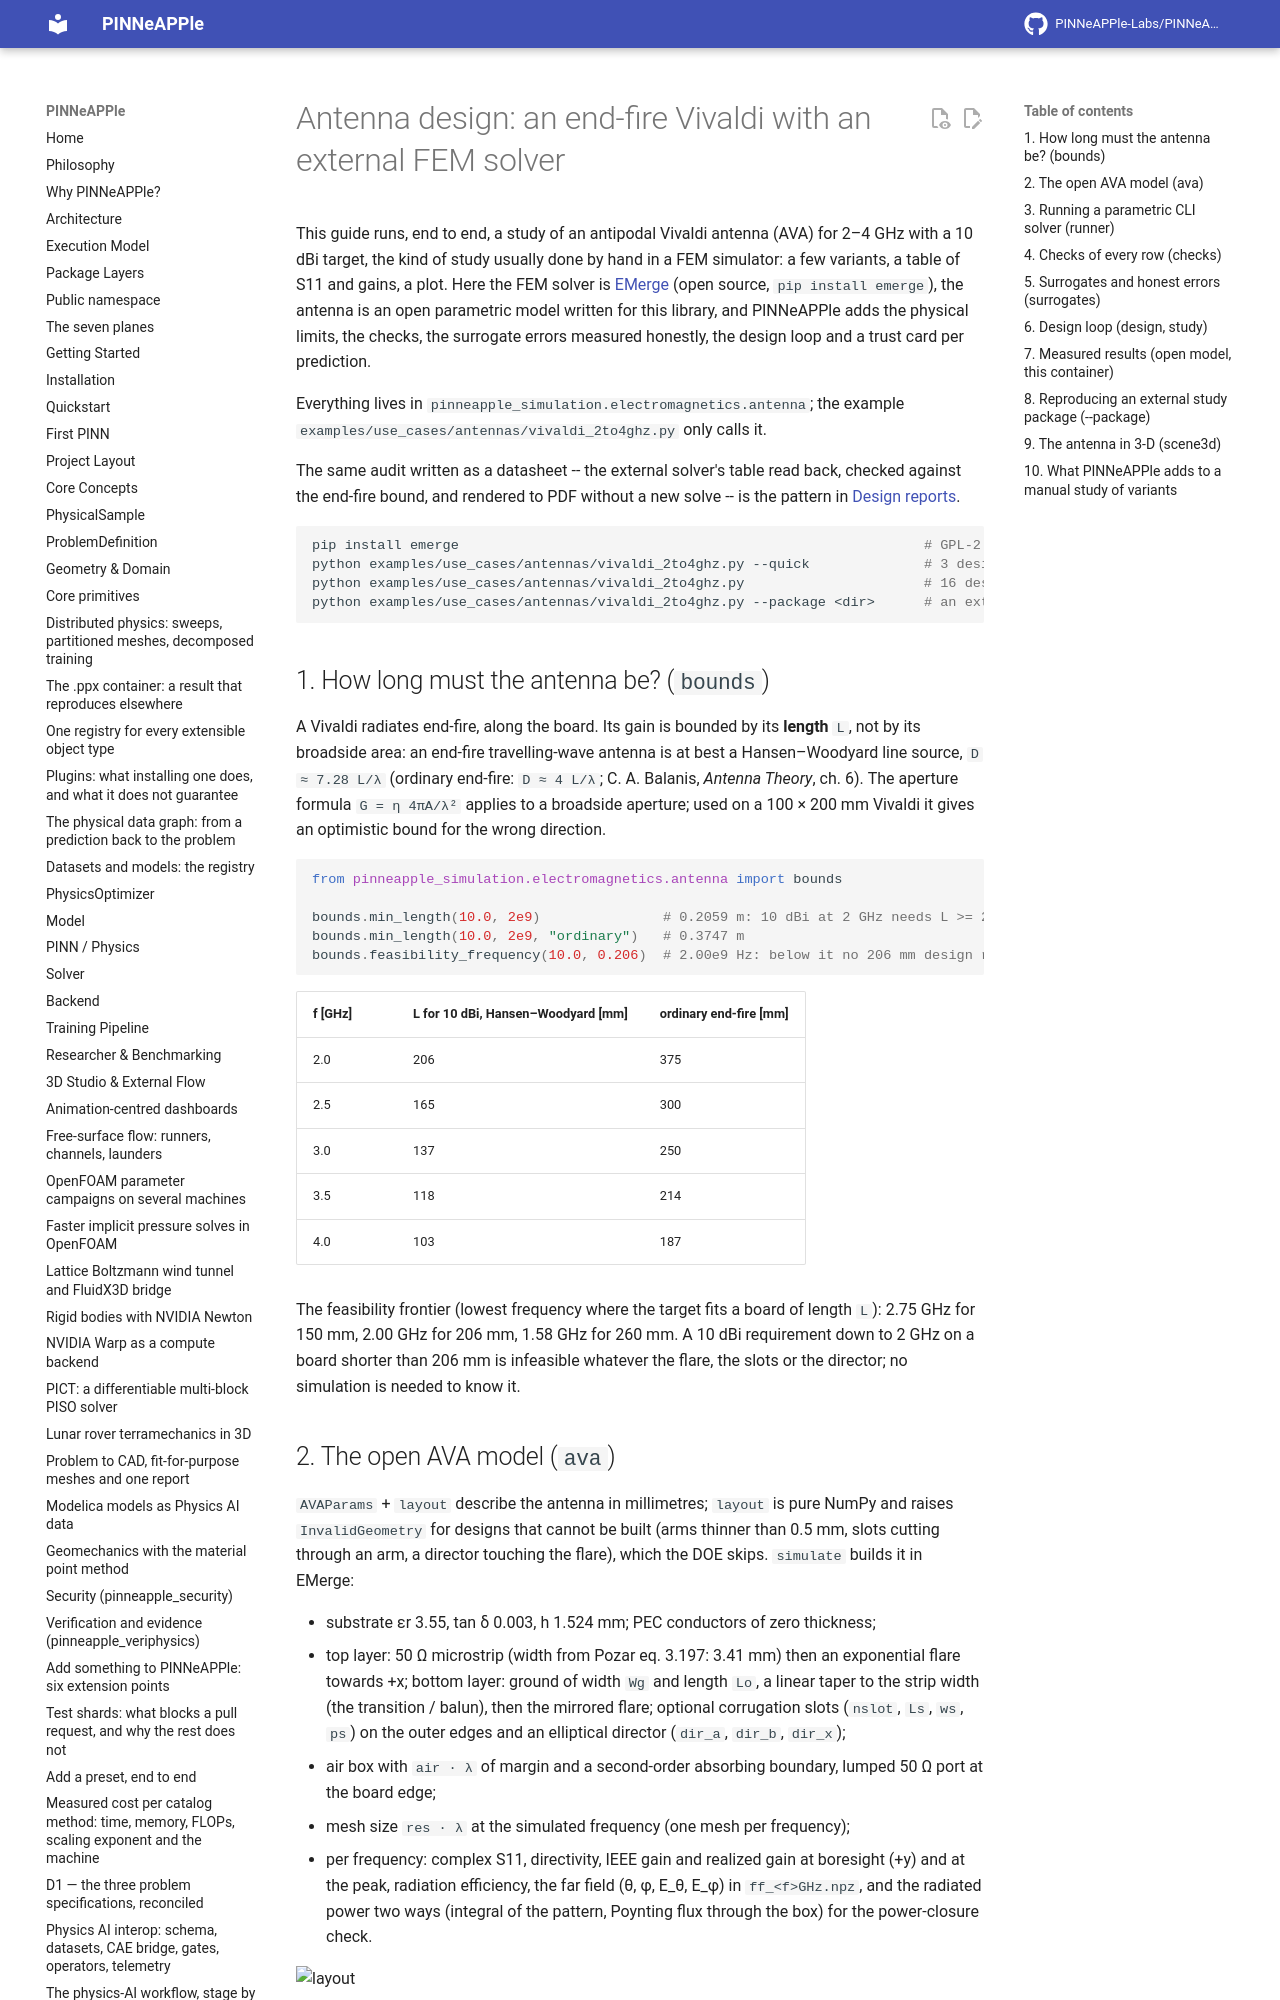

repository: PINNeAPPle-Labs/PINNeAPPle · page: guides/antenna_design/index.html · generator: mkdocs

# Antenna design: an end-fire Vivaldi with an external FEM solver

This guide runs, end to end, a study of an antipodal Vivaldi antenna (AVA) for 2–4 GHz with a 10 dBi target, the
kind of study usually done by hand in a FEM simulator: a few variants, a table of S11 and gains, a plot. Here the
FEM solver is [EMerge](https://pypi.org/project/emerge/) (open source, `pip install emerge`), the antenna is an
open parametric model written for this library, and PINNeAPPle adds the physical limits, the checks, the surrogate
errors measured honestly, the design loop and a trust card per prediction.

Everything lives in `pinneapple_simulation.electromagnetics.antenna`; the example
`examples/use_cases/antennas/vivaldi_2to4ghz.py` only calls it.

The same audit written as a datasheet -- the external solver's table read back, checked against the end-fire
bound, and rendered to PDF without a new solve -- is the pattern in [Design reports](design_report.md).

```bash
pip install emerge                                                         # GPL-2.0, called, never copied
python examples/use_cases/antennas/vivaldi_2to4ghz.py --quick              # 3 designs x 2 frequencies, ~3 min
python examples/use_cases/antennas/vivaldi_2to4ghz.py                      # 16 designs x 5 frequencies + fine runs
python examples/use_cases/antennas/vivaldi_2to4ghz.py --package <dir>      # an external study package
```

## 1. How long must the antenna be? (`bounds`)

A Vivaldi radiates end-fire, along the board. Its gain is bounded by its **length** `L`, not by its broadside area:
an end-fire travelling-wave antenna is at best a Hansen–Woodyard line source, `D ≈ 7.28 L/λ` (ordinary end-fire:
`D ≈ 4 L/λ`; C. A. Balanis, *Antenna Theory*, ch. 6). The aperture formula `G = η 4πA/λ²` applies to a broadside
aperture; used on a 100 × 200 mm Vivaldi it gives an optimistic bound for the wrong direction.

```python
from pinneapple_simulation.electromagnetics.antenna import bounds

bounds.min_length(10.0, 2e9)               # 0.2059 m: 10 dBi at 2 GHz needs L >= 206 mm (HW limit)
bounds.min_length(10.0, 2e9, "ordinary")   # 0.3747 m
bounds.feasibility_frequency(10.0, 0.206)  # 2.00e9 Hz: below it no 206 mm design reaches 10 dBi
```

| f [GHz] | L for 10 dBi, Hansen–Woodyard [mm] | ordinary end-fire [mm] |
|---|---|---|
| 2.0 | 206 | 375 |
| 2.5 | 165 | 300 |
| 3.0 | 137 | 250 |
| 3.5 | 118 | 214 |
| 4.0 | 103 | 187 |

The feasibility frontier (lowest frequency where the target fits a board of length `L`): 2.75 GHz for 150 mm,
2.00 GHz for 206 mm, 1.58 GHz for 260 mm. A 10 dBi requirement down to 2 GHz on a board shorter than 206 mm is
infeasible whatever the flare, the slots or the director; no simulation is needed to know it.

## 2. The open AVA model (`ava`)

`AVAParams` + `layout` describe the antenna in millimetres; `layout` is pure NumPy and raises `InvalidGeometry` for
designs that cannot be built (arms thinner than 0.5 mm, slots cutting through an arm, a director touching the
flare), which the DOE skips. `simulate` builds it in EMerge:

* substrate εr 3.55, tan δ 0.003, h 1.524 mm; PEC conductors of zero thickness;
* top layer: 50 Ω microstrip (width from Pozar eq. 3.197: 3.41 mm) then an exponential flare towards +x; bottom
  layer: ground of width `Wg` and length `Lo`, a linear taper to the strip width (the transition / balun), then the
  mirrored flare; optional corrugation slots (`nslot`, `Ls`, `ws`, `ps`) on the outer edges and an elliptical
  director (`dir_a`, `dir_b`, `dir_x`);
* air box with `air · λ` of margin and a second-order absorbing boundary, lumped 50 Ω port at the board edge;
* mesh size `res · λ` at the simulated frequency (one mesh per frequency);
* per frequency: complex S11, directivity, IEEE gain and realized gain at boresight (+y) and at the peak, radiation
  efficiency, the far field (θ, φ, E_θ, E_φ) in `ff_<f>GHz.npz`, and the radiated power two ways (integral of the
  pattern, Poynting flux through the box) for the power-closure check.

![layout](../../examples/use_cases/antennas/results/best_layout.png)
